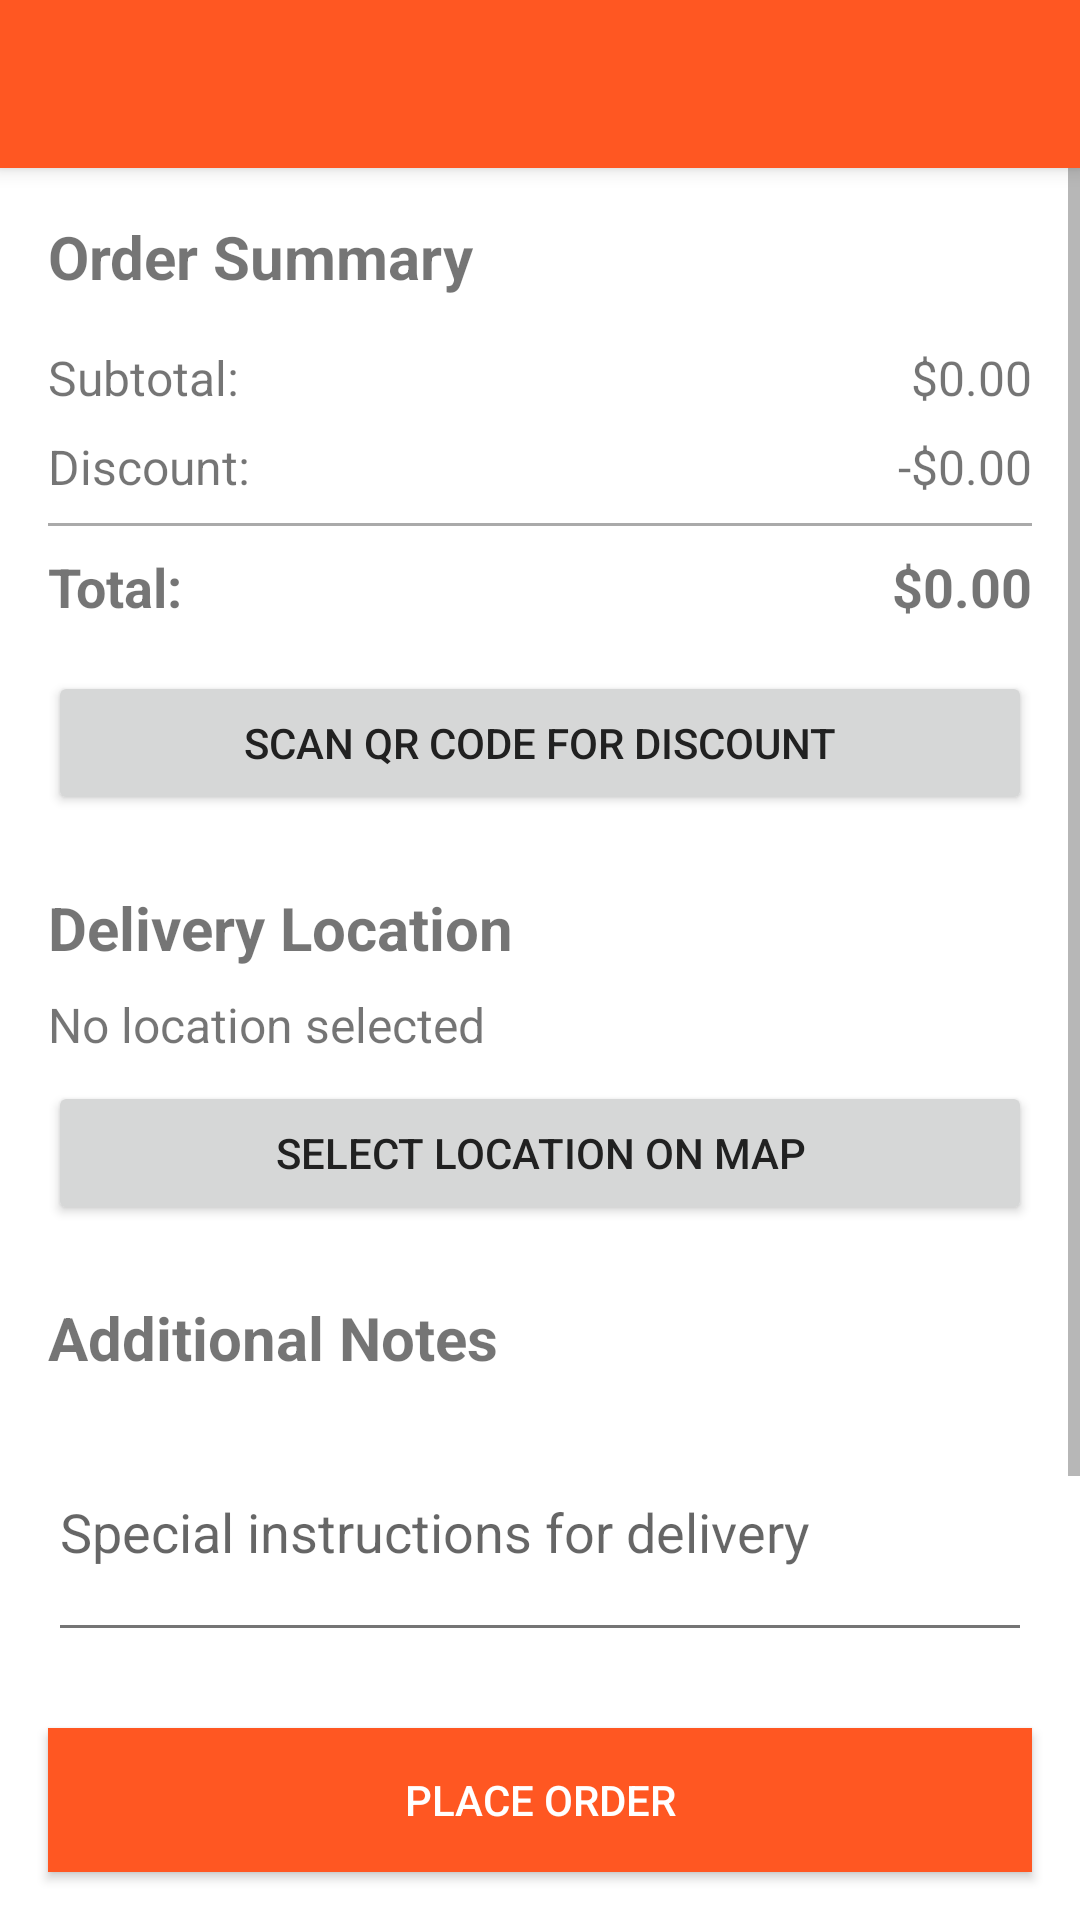

Produce the Android XML layout that renders to this screen, including the resource entries it uses.
<!-- AndroidManifest.xml: application theme AppTheme -->
<!-- res/layout/activity_checkout.xml -->
<?xml version="1.0" encoding="utf-8"?>
<LinearLayout xmlns:android="http://schemas.android.com/apk/res/android"
    xmlns:app="http://schemas.android.com/apk/res-auto"
    xmlns:tools="http://schemas.android.com/tools"
    android:layout_width="match_parent"
    android:layout_height="match_parent"
    android:orientation="vertical"
    tools:context=".CheckoutActivity">

    <androidx.appcompat.widget.Toolbar
        android:id="@+id/toolbar"
        android:layout_width="match_parent"
        android:layout_height="?attr/actionBarSize"
        android:background="?attr/colorPrimary"
        android:elevation="4dp"
        android:theme="@style/ThemeOverlay.AppCompat.Dark.ActionBar"
        app:popupTheme="@style/ThemeOverlay.AppCompat.Light" />

    <ScrollView
        android:layout_width="match_parent"
        android:layout_height="0dp"
        android:layout_weight="1">

        <LinearLayout
            android:layout_width="match_parent"
            android:layout_height="wrap_content"
            android:orientation="vertical"
            android:padding="16dp">

            <TextView
                android:layout_width="match_parent"
                android:layout_height="wrap_content"
                android:text="Order Summary"
                android:textSize="20sp"
                android:textStyle="bold" />

            <LinearLayout
                android:layout_width="match_parent"
                android:layout_height="wrap_content"
                android:layout_marginTop="16dp"
                android:orientation="horizontal">

                <TextView
                    android:layout_width="0dp"
                    android:layout_height="wrap_content"
                    android:layout_weight="1"
                    android:text="Subtotal:"
                    android:textSize="16sp" />

                <TextView
                    android:id="@+id/textViewSubtotal"
                    android:layout_width="wrap_content"
                    android:layout_height="wrap_content"
                    android:text="$0.00"
                    android:textSize="16sp" />
            </LinearLayout>

            <LinearLayout
                android:layout_width="match_parent"
                android:layout_height="wrap_content"
                android:layout_marginTop="8dp"
                android:orientation="horizontal">

                <TextView
                    android:layout_width="0dp"
                    android:layout_height="wrap_content"
                    android:layout_weight="1"
                    android:text="Discount:"
                    android:textSize="16sp" />

                <TextView
                    android:id="@+id/textViewDiscount"
                    android:layout_width="wrap_content"
                    android:layout_height="wrap_content"
                    android:text="-$0.00"
                    android:textSize="16sp" />
            </LinearLayout>

            <View
                android:layout_width="match_parent"
                android:layout_height="1dp"
                android:layout_marginTop="8dp"
                android:background="@android:color/darker_gray" />

            <LinearLayout
                android:layout_width="match_parent"
                android:layout_height="wrap_content"
                android:layout_marginTop="8dp"
                android:orientation="horizontal">

                <TextView
                    android:layout_width="0dp"
                    android:layout_height="wrap_content"
                    android:layout_weight="1"
                    android:text="Total:"
                    android:textSize="18sp"
                    android:textStyle="bold" />

                <TextView
                    android:id="@+id/textViewTotal"
                    android:layout_width="wrap_content"
                    android:layout_height="wrap_content"
                    android:text="$0.00"
                    android:textSize="18sp"
                    android:textStyle="bold" />
            </LinearLayout>

            <Button
                android:id="@+id/buttonScanQR"
                android:layout_width="match_parent"
                android:layout_height="wrap_content"
                android:layout_marginTop="16dp"
                android:text="Scan QR Code for Discount" />

            <TextView
                android:layout_width="match_parent"
                android:layout_height="wrap_content"
                android:layout_marginTop="24dp"
                android:text="Delivery Location"
                android:textSize="20sp"
                android:textStyle="bold" />

            <TextView
                android:id="@+id/textViewLocation"
                android:layout_width="match_parent"
                android:layout_height="wrap_content"
                android:layout_marginTop="8dp"
                android:text="No location selected"
                android:textSize="16sp" />

            <Button
                android:id="@+id/buttonSelectLocation"
                android:layout_width="match_parent"
                android:layout_height="wrap_content"
                android:layout_marginTop="8dp"
                android:text="Select Location on Map" />

            <TextView
                android:layout_width="match_parent"
                android:layout_height="wrap_content"
                android:layout_marginTop="24dp"
                android:text="Additional Notes"
                android:textSize="20sp"
                android:textStyle="bold" />

            <EditText
                android:id="@+id/editTextNotes"
                android:layout_width="match_parent"
                android:layout_height="wrap_content"
                android:layout_marginTop="8dp"
                android:hint="Special instructions for delivery"
                android:inputType="textMultiLine"
                android:lines="3" />

            <Button
                android:id="@+id/buttonCall"
                android:layout_width="match_parent"
                android:layout_height="wrap_content"
                android:layout_marginTop="24dp"
                android:text="Call Restaurant" />
        </LinearLayout>
    </ScrollView>

    <Button
        android:id="@+id/buttonPlaceOrder"
        android:layout_width="match_parent"
        android:layout_height="wrap_content"
        android:layout_margin="16dp"
        android:background="@color/colorPrimary"
        android:text="Place Order"
        android:textColor="@android:color/white" />
</LinearLayout>
<!-- resources referenced by this layout -->
<resources>
  <color name="colorPrimary">#FF5722</color>
  <style name="AppTheme" parent="Theme.AppCompat.Light.NoActionBar">
          
          <item name="colorPrimary">@color/colorPrimary</item>
          <item name="colorPrimaryDark">@color/colorPrimaryDark</item>
          <item name="colorAccent">@color/colorAccent</item>
          
          <item name="android:windowBackground">@color/background_light</item>
          
          <item name="android:textColorPrimary">@color/text_primary_light</item>
          <item name="android:textColorSecondary">@color/text_secondary_light</item>
          
          <item name="cardBackgroundColor">@color/card_background_light</item>
      </style>
  <color name="colorPrimaryDark">#E64A19</color>
  <color name="colorAccent">#FF9800</color>
  <color name="background_light">#FFFFFF</color>
  <color name="text_primary_light">#212121</color>
  <color name="text_secondary_light">#757575</color>
  <color name="card_background_light">#FFFFFF</color>
</resources>
